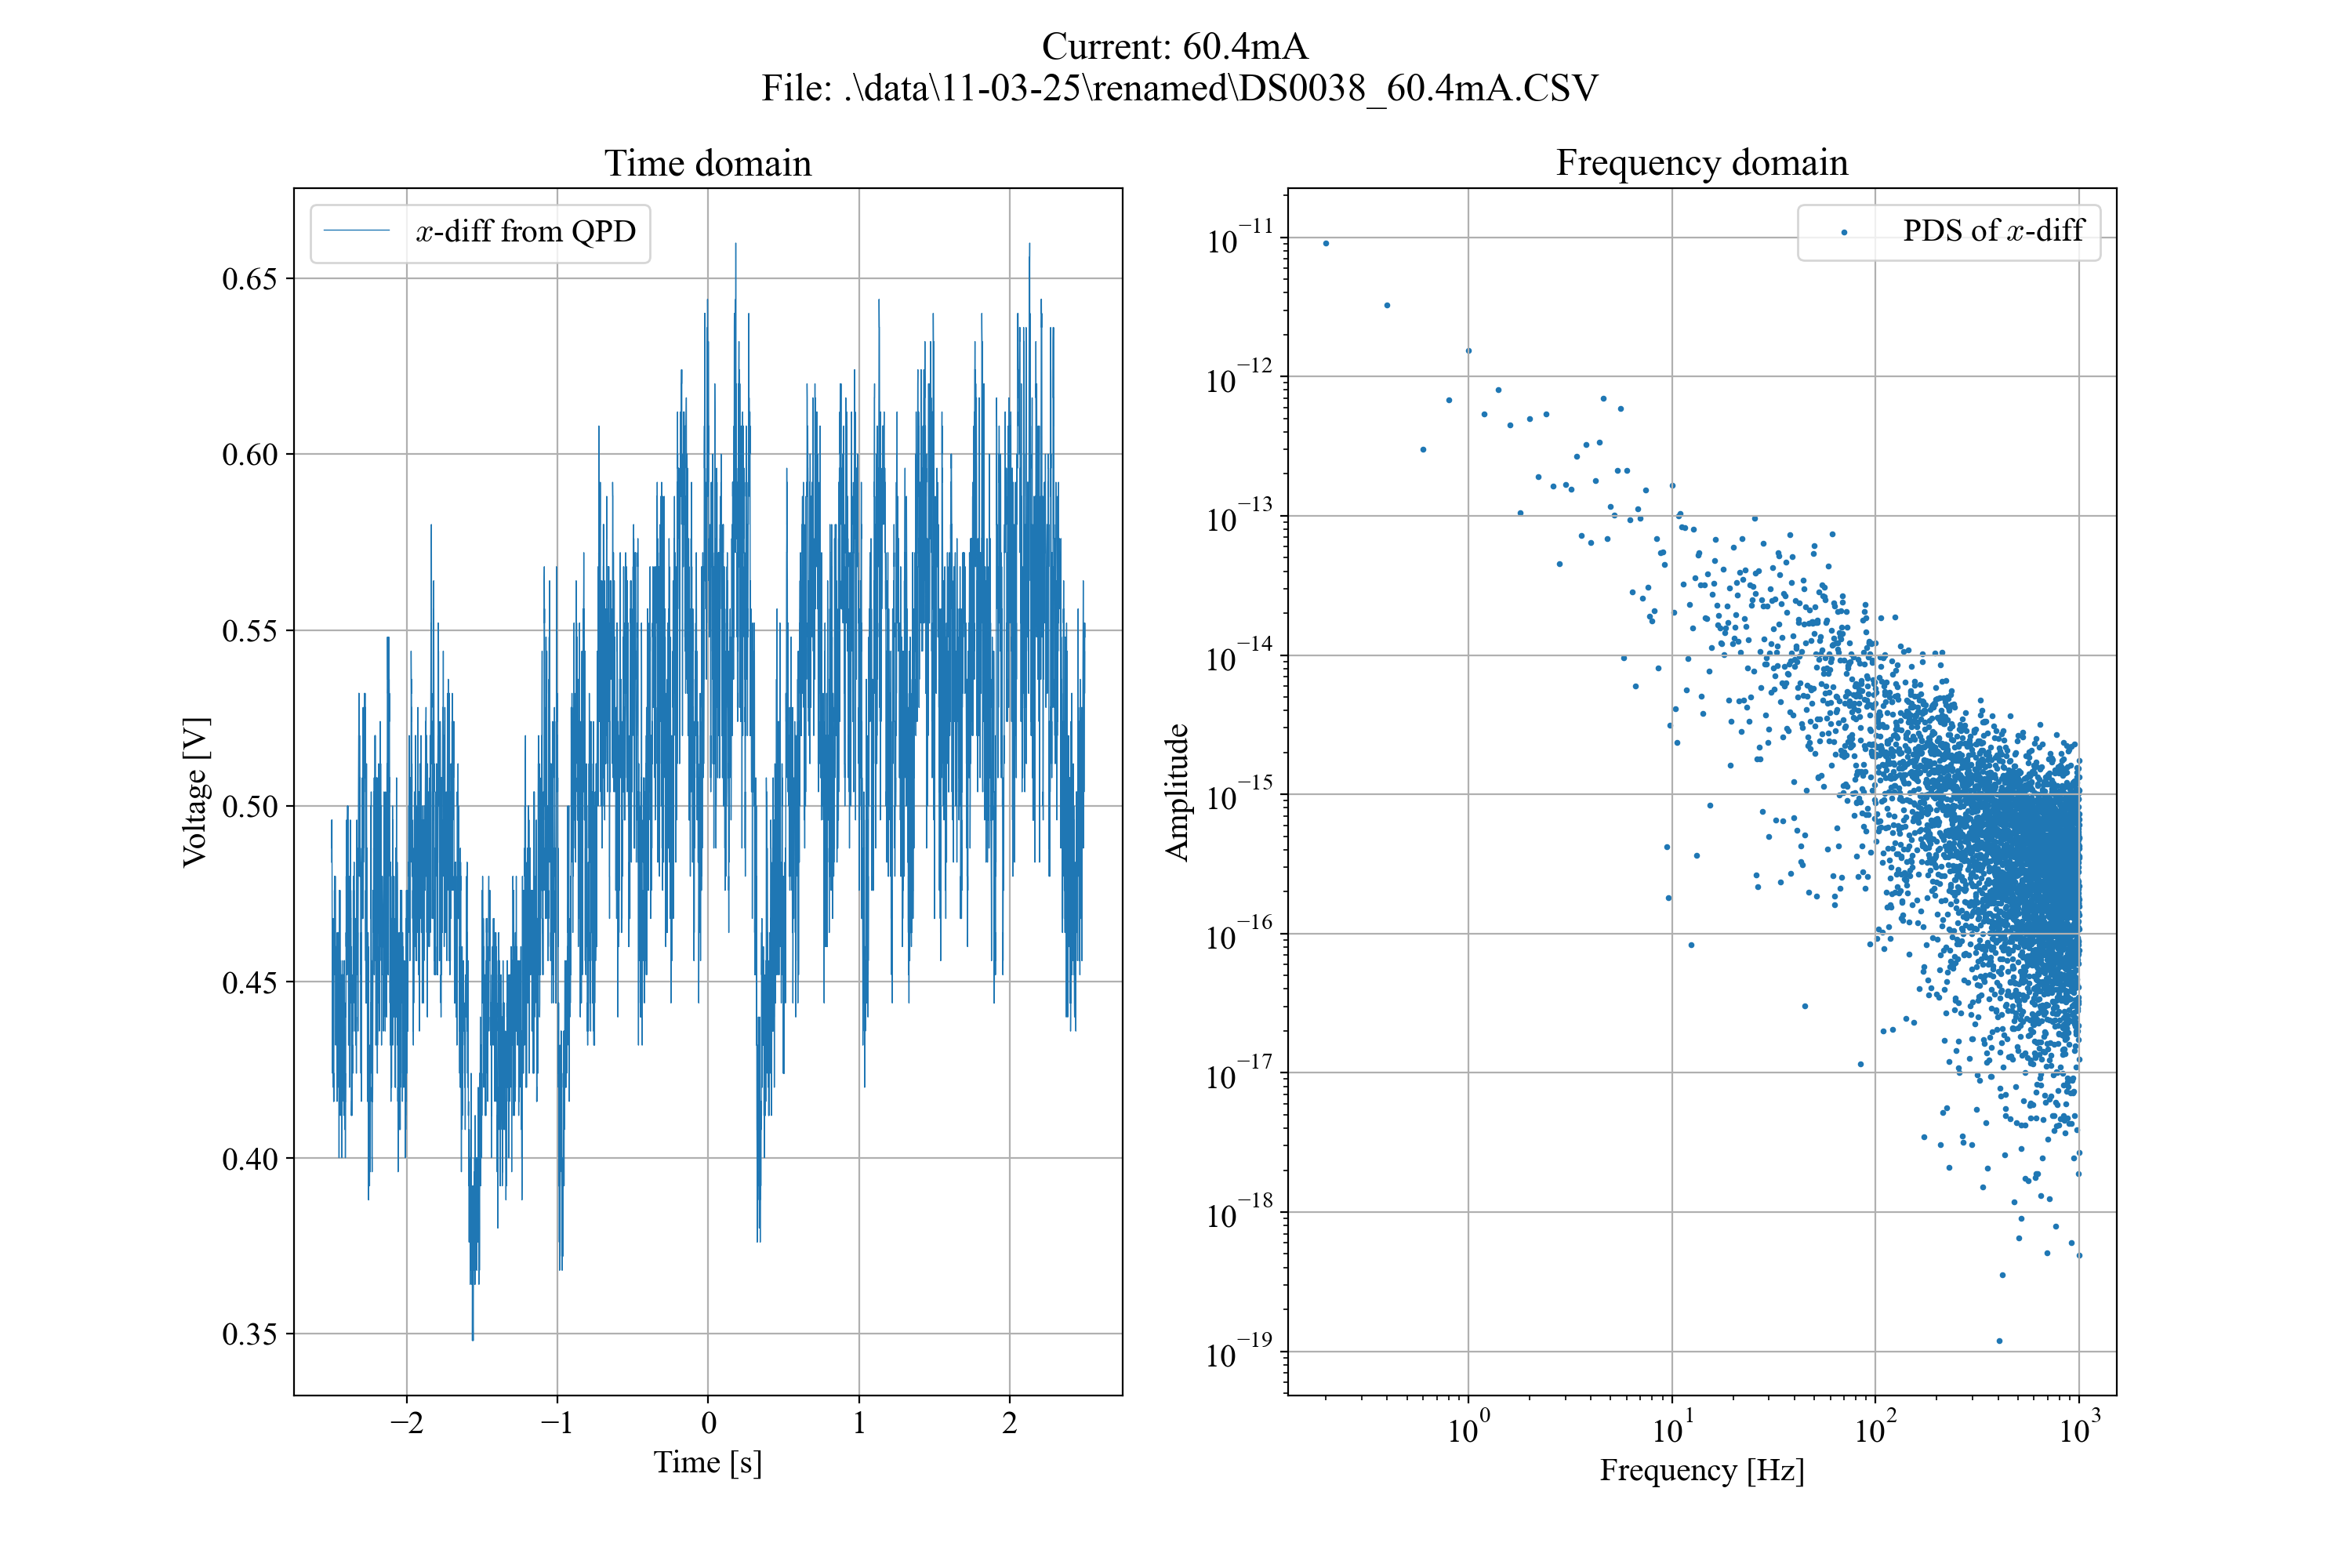

The data file committed next to this chart (first rows):
Format, 1.0B, 
Memory Length, 10000, 
IntpDistance, 0, 
Trigger Address, 4999, 
Trigger Level, 3.980E-01, 
Source, CH1, 
Vertical Units, V, 
Vertical Units Div, 0, 
Vertical Units Extend Div, 16, 
Label, , 
Probe Type, 0, 
Probe Ratio, 1.000E+00, 
Vertical Scale, 1.000E-01, 
Vertical Position, -4.160E-01, 
Horizontal Units, S, 
Horizontal Scale, 5.000E-01, 
Horizontal Position, 0.000E+00, 
Horizontal Mode, Roll Mode, 
Display Last Dot Address, 10000, 
Waveform Last Dot Address, 0, 
SincET Mode, Real Time, 
Sampling Period, 5.000E-04, 
Horizontal Old Scale, 5.000E-01, 
Horizontal Old Position, 0.000E+00, 
Firmware, V1.32, 
Mode, Detail, 
Waveform Data, 
-2.500000e+00, 4.84e-01, 
-2.499500e+00, 4.96e-01, 
-2.499000e+00, 4.96e-01, 
-2.498500e+00, 4.88e-01, 
-2.498000e+00, 4.96e-01, 
-2.497500e+00, 4.88e-01, 
-2.497000e+00, 4.88e-01, 
-2.496500e+00, 4.64e-01, 
-2.496000e+00, 4.44e-01, 
-2.495500e+00, 4.36e-01, 
-2.495000e+00, 4.40e-01, 
-2.494500e+00, 4.24e-01, 
-2.494000e+00, 4.56e-01, 
-2.493500e+00, 4.52e-01, 
-2.493000e+00, 4.44e-01, 
-2.492500e+00, 4.52e-01, 
-2.492000e+00, 4.60e-01, 
-2.491500e+00, 4.64e-01, 
-2.491000e+00, 4.64e-01, 
-2.490500e+00, 4.68e-01, 
-2.490000e+00, 4.68e-01, 
-2.489500e+00, 4.36e-01, 
-2.489000e+00, 4.20e-01, 
-2.488500e+00, 4.24e-01, 
-2.488000e+00, 4.24e-01, 
-2.487500e+00, 4.24e-01, 
-2.487000e+00, 4.20e-01, 
-2.486500e+00, 4.16e-01, 
-2.486000e+00, 4.24e-01, 
-2.485500e+00, 4.16e-01, 
-2.485000e+00, 4.44e-01, 
-2.484500e+00, 4.52e-01, 
-2.484000e+00, 4.64e-01, 
-2.483500e+00, 4.64e-01, 
... 9,966 more rows
